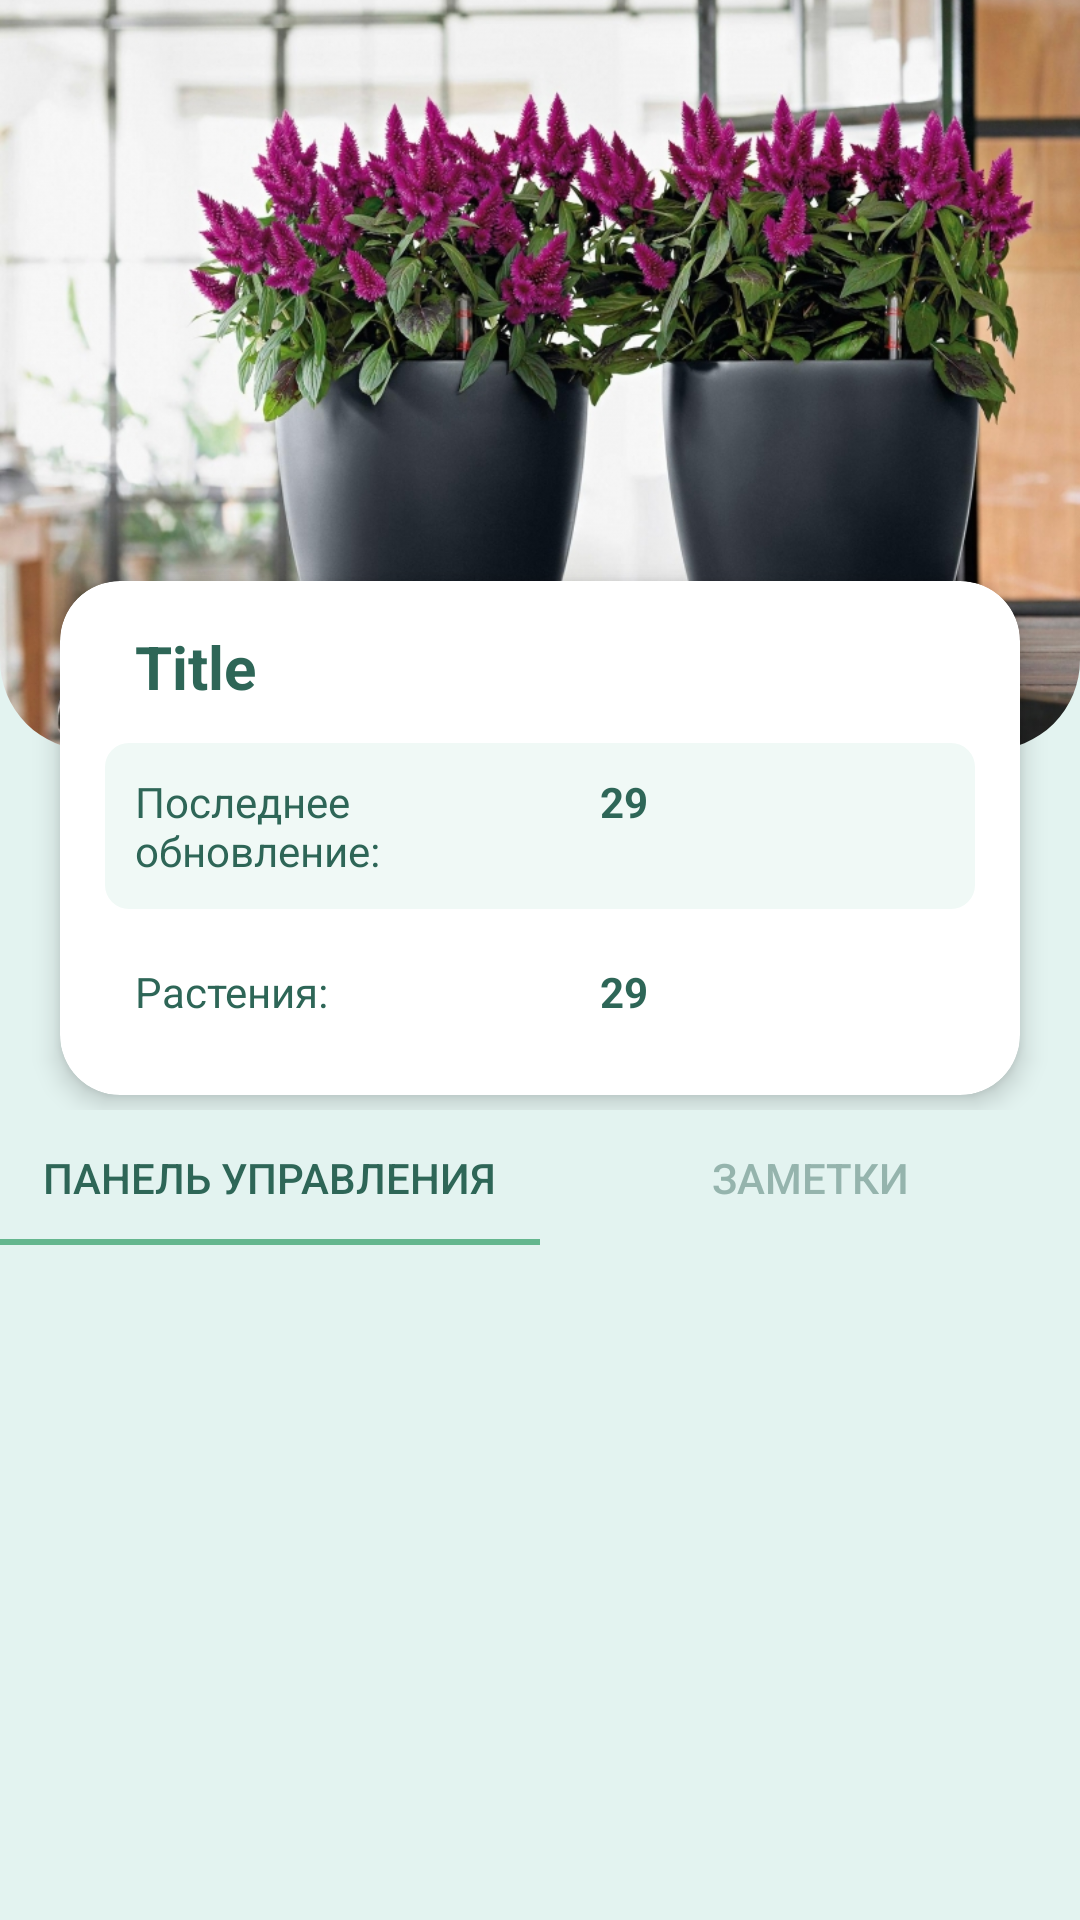

The Android layout XML behind this screen, and the referenced resources:
<!-- AndroidManifest.xml: application theme Theme.Greenhouse -->
<!-- res/layout/greenhouse_activity.xml -->
<?xml version="1.0" encoding="utf-8"?>
<androidx.coordinatorlayout.widget.CoordinatorLayout xmlns:android="http://schemas.android.com/apk/res/android"
    xmlns:app="http://schemas.android.com/apk/res-auto"
    android:layout_width="match_parent"
    android:layout_height="match_parent"
    android:background="@color/background"
    android:fitsSystemWindows="true">

    <com.google.android.material.appbar.AppBarLayout
        android:id="@+id/appbar_greenhouse"
        android:layout_width="match_parent"
        android:layout_height="wrap_content"
        android:background="@color/background"
        android:fitsSystemWindows="true">

        <com.google.android.material.appbar.CollapsingToolbarLayout
            android:id="@+id/collapsing_toolbar_greenhouse"
            android:layout_width="match_parent"
            android:layout_height="370dp"
            app:layout_scrollFlags="scroll|exitUntilCollapsed"
            app:statusBarScrim="@android:color/transparent"
            app:titleEnabled="false">

            <androidx.constraintlayout.widget.ConstraintLayout
                android:layout_width="match_parent"
                android:layout_height="match_parent"
                android:fitsSystemWindows="true">

                <com.google.android.material.imageview.ShapeableImageView
                    android:id="@+id/preview_greenhouse"
                    android:layout_width="match_parent"
                    android:layout_height="250dp"
                    android:scaleType="centerCrop"
                    app:layout_collapseMode="pin"
                    app:layout_constraintEnd_toEndOf="parent"
                    app:layout_constraintStart_toStartOf="parent"
                    app:layout_constraintTop_toTopOf="parent"
                    app:shapeAppearanceOverlay="@style/preview_photo_activity"
                    app:srcCompat="@drawable/plant2" />

                <androidx.cardview.widget.CardView
                    android:layout_width="match_parent"
                    android:layout_height="wrap_content"
                    android:layout_marginLeft="20dp"
                    android:layout_marginRight="20dp"
                    android:layout_marginBottom="5dp"
                    app:cardCornerRadius="20dp"
                    app:cardElevation="5dp"
                    app:layout_constraintBottom_toBottomOf="parent"
                    app:layout_constraintEnd_toEndOf="parent"
                    app:layout_constraintStart_toStartOf="parent">

                    <LinearLayout
                        android:layout_width="match_parent"
                        android:layout_height="match_parent"
                        android:layout_marginLeft="15dp"
                        android:layout_marginTop="15dp"
                        android:layout_marginRight="15dp"
                        android:layout_marginBottom="15dp"
                        android:orientation="vertical">

                        <TextView
                            android:id="@+id/name_greenhouse"
                            android:layout_width="match_parent"
                            android:layout_height="wrap_content"
                            android:layout_marginBottom="12dp"
                            android:paddingStart="10dp"
                            android:text="Title"
                            android:textColor="@color/green4"
                            android:textSize="20dp"
                            android:textStyle="bold" />

                        <LinearLayout
                            android:layout_width="match_parent"
                            android:layout_height="wrap_content"
                            android:layout_marginBottom="8dp"
                            android:background="@drawable/square_bg_text2"
                            android:backgroundTint="@color/light_blue"
                            android:orientation="horizontal"
                            android:padding="10dp">

                            <TextView
                                android:layout_width="0dp"
                                android:layout_height="wrap_content"
                                android:layout_weight="1"
                                android:text="Последнее обновление:"
                                android:textColor="@color/green4"
                                app:layout_constraintBottom_toBottomOf="parent"
                                app:layout_constraintStart_toStartOf="parent"
                                app:layout_constraintTop_toTopOf="parent" />

                            <TextView
                                android:id="@+id/actual_date"
                                android:layout_width="0dp"
                                android:layout_height="wrap_content"
                                android:layout_weight="1"
                                android:gravity="left"
                                android:minWidth="140dp"
                                android:paddingStart="20dp"
                                android:text="29"
                                android:textColor="@color/green4"
                                android:textStyle="bold"
                                app:layout_constraintBottom_toBottomOf="parent"
                                app:layout_constraintEnd_toEndOf="parent"
                                app:layout_constraintTop_toTopOf="parent" />
                        </LinearLayout>

                        <LinearLayout
                            android:layout_width="match_parent"
                            android:layout_height="wrap_content"
                            android:orientation="horizontal"
                            android:padding="10dp">

                            <TextView
                                android:layout_width="0dp"
                                android:layout_height="wrap_content"
                                android:layout_weight="1"
                                android:text="Растения:"
                                android:textColor="@color/green4"
                                app:layout_constraintBottom_toBottomOf="parent"
                                app:layout_constraintStart_toStartOf="parent"
                                app:layout_constraintTop_toTopOf="parent" />

                            <TextView
                                android:id="@+id/days"
                                android:layout_width="0dp"
                                android:layout_height="wrap_content"
                                android:layout_weight="1"
                                android:gravity="left"
                                android:minWidth="140dp"
                                android:paddingStart="20dp"
                                android:text="29"
                                android:textColor="@color/green4"
                                android:textStyle="bold"
                                app:layout_constraintBottom_toBottomOf="parent"
                                app:layout_constraintEnd_toEndOf="parent"
                                app:layout_constraintTop_toTopOf="parent" />
                        </LinearLayout>
                    </LinearLayout>
                </androidx.cardview.widget.CardView>
            </androidx.constraintlayout.widget.ConstraintLayout>

            <androidx.appcompat.widget.Toolbar
                android:id="@+id/toolbar_greenhouse"
                android:layout_width="match_parent"
                android:layout_height="?attr/actionBarSize"
                app:layout_collapseMode="pin" />

        </com.google.android.material.appbar.CollapsingToolbarLayout>

        <com.google.android.material.tabs.TabLayout
            android:id="@+id/tab_layout_greenhouse"
            android:layout_width="match_parent"
            android:layout_height="45dp"
            app:tabGravity="fill"
            app:tabIndicatorColor="@color/green3"
            app:tabMode="fixed"
            app:tabSelectedTextColor="@color/green4"
            app:tabTextColor="@color/green1">

            <com.google.android.material.tabs.TabItem
                android:layout_width="wrap_content"
                android:layout_height="wrap_content"
                android:text="Панель управления" />

            <com.google.android.material.tabs.TabItem
                android:layout_width="wrap_content"
                android:layout_height="wrap_content"
                android:text="Заметки" />

        </com.google.android.material.tabs.TabLayout>
    </com.google.android.material.appbar.AppBarLayout>

    <androidx.viewpager2.widget.ViewPager2
        android:id="@+id/view_page_greenhouse"
        android:layout_width="match_parent"
        android:layout_height="match_parent"
        android:layout_marginTop="20dp"
        app:layout_behavior="@string/appbar_scrolling_view_behavior" />

    <LinearLayout
        android:id="@+id/layout_add_note"
        android:layout_width="match_parent"
        android:layout_height="wrap_content"
        android:layout_gravity="bottom|right"
        android:background="@drawable/add_note_bg"
        android:paddingLeft="18dp"
        android:paddingTop="20dp"
        android:paddingRight="18dp"
        android:paddingBottom="20dp"
        android:translationY="72dp">

        <Button
            android:id="@+id/button_add_note"
            style="?android:attr/borderlessButtonStyle"
            android:layout_width="match_parent"
            android:layout_height="32dp"
            android:background="@drawable/button_add_note"
            android:clickable="true"
            android:paddingStart="15dp"
            android:text="Что нового?"
            android:textAlignment="textStart"
            android:textAllCaps="false"
            android:textColor="@color/green1"
            android:textSize="15dp" />
    </LinearLayout>
</androidx.coordinatorlayout.widget.CoordinatorLayout>
<!-- resources referenced by this layout -->
<resources>
  <color name="background">#e3f3f0</color>
  <color name="green1">#95b4ad</color>
  <color name="green3">#64b68e</color>
  <color name="green4">#2e6657</color>
  <color name="light_blue">#f0f9f6</color>
  <!-- drawable button_add_note (drawable) -->
  <?xml version="1.0" encoding="utf-8"?>
  <selector xmlns:android="http://schemas.android.com/apk/res/android">
      <item android:state_pressed="true"
          android:drawable="@drawable/note_background_on_pressed" />
      <item android:state_pressed="false"
          android:drawable="@drawable/note_background"/>
  </selector>
  <!-- drawable plant2: jpg bitmap (drawable, 417716 bytes) -->
  <!-- drawable square_bg_text2 (drawable) -->
  <?xml version="1.0" encoding="utf-8"?>
  <shape xmlns:android="http://schemas.android.com/apk/res/android">
      <corners android:radius="8dp"/>
      <solid android:color="@color/background_text_view"/>
  </shape>
  <style name="preview_photo_activity">
          <item name="cornerSizeBottomLeft">12%</item>
          <item name="cornerSizeBottomRight">12%</item>
      </style>
  <style name="Theme.Greenhouse" parent="Theme.AppCompat.Light.NoActionBar">
          
          <item name="colorPrimary">@color/green2</item>
          <item name="colorPrimaryVariant">@color/green4</item>
          <item name="colorOnPrimary">@color/green4</item>
          <item name="colorPrimaryDark">@color/green4</item>
          
          <item name="colorSecondary">@color/green</item>
          <item name="colorSecondaryVariant">@color/green1</item>
          <item name="colorOnSecondary">@color/green4</item>
          
          <item name="android:statusBarColor">@color/background</item>
          <item name="android:windowLightStatusBar">true</item>
          
          <item name="android:textColorPrimary">@color/green4</item>
  
      </style>
  <!-- drawable note_background_on_pressed (drawable) -->
  <?xml version="1.0" encoding="utf-8"?>
  <shape xmlns:android="http://schemas.android.com/apk/res/android">
      <solid android:color="@color/yellow2"/>
      <corners android:radius="25dp"/>
      <stroke android:width="1dp" android:color="@color/yellow2"/>
  </shape>
  <!-- drawable note_background (drawable) -->
  <?xml version="1.0" encoding="utf-8"?>
  <shape xmlns:android="http://schemas.android.com/apk/res/android">
      <solid android:color="@color/yellow1"/>
      <corners android:radius="20dp"/>
      <stroke android:width="1.5dp" android:color="@color/yellow2"/>
  </shape>
  <color name="background_text_view">#d4ebe5</color>
  <color name="green2">#77be93</color>
  <color name="green">#76bf92</color>
  <color name="yellow2">#ffe799</color>
  <color name="yellow1">#fffdf6</color>
</resources>
